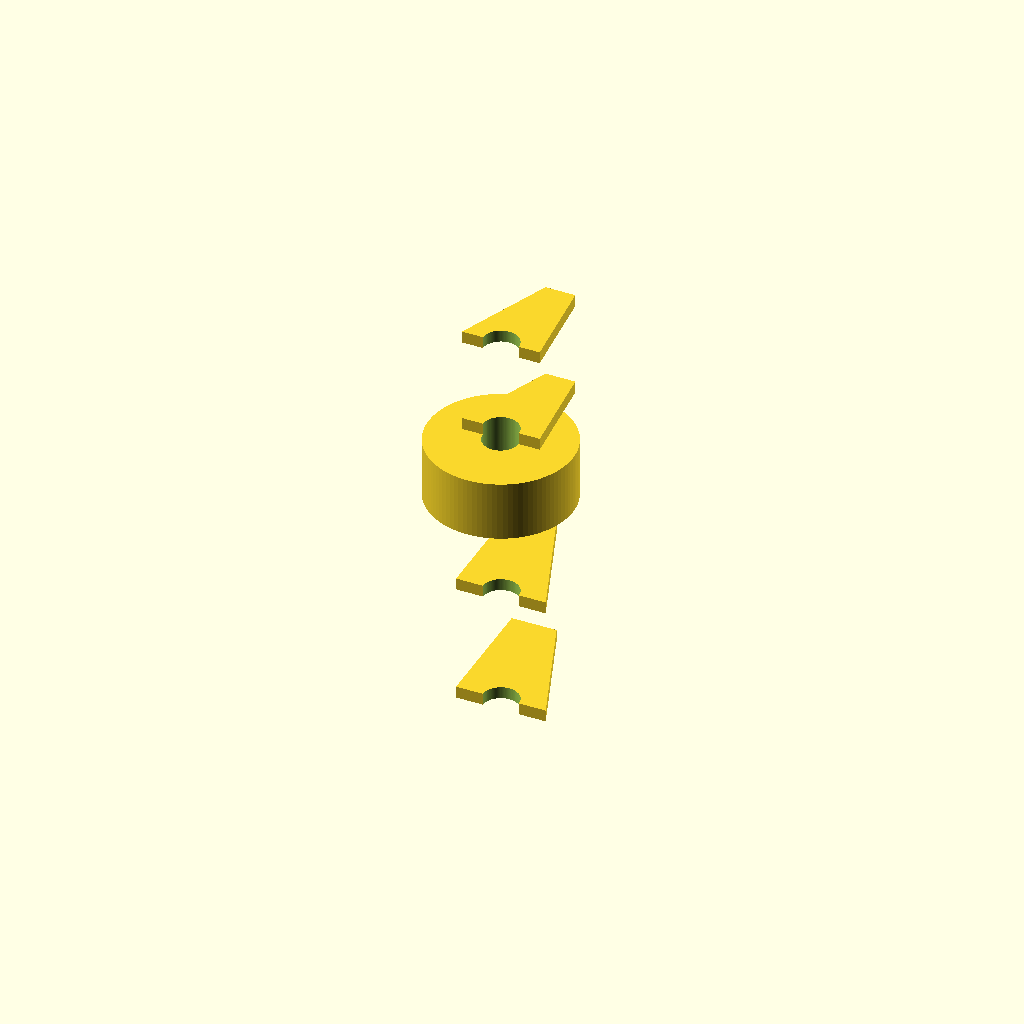
Cell 1 — every parameter at its default value.
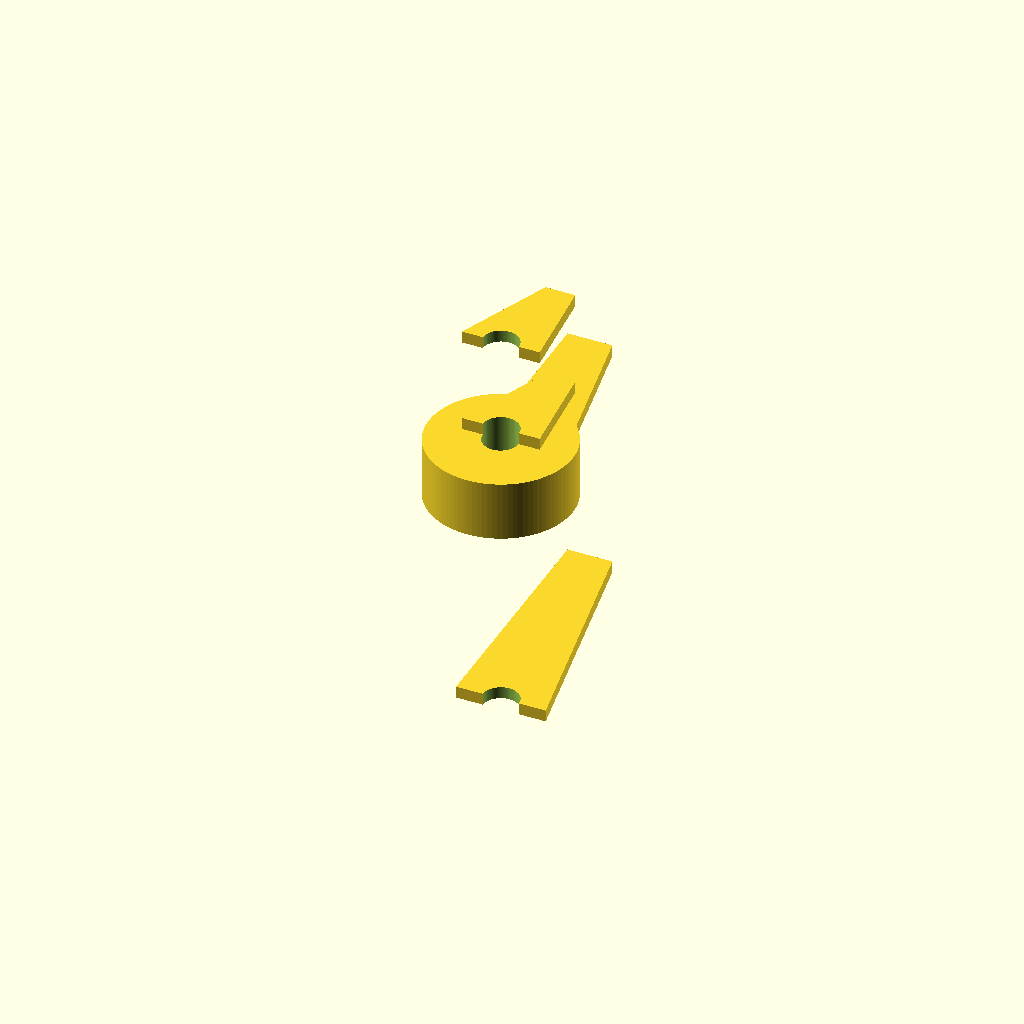
Cell 2: the same model with barb8_h = 20.
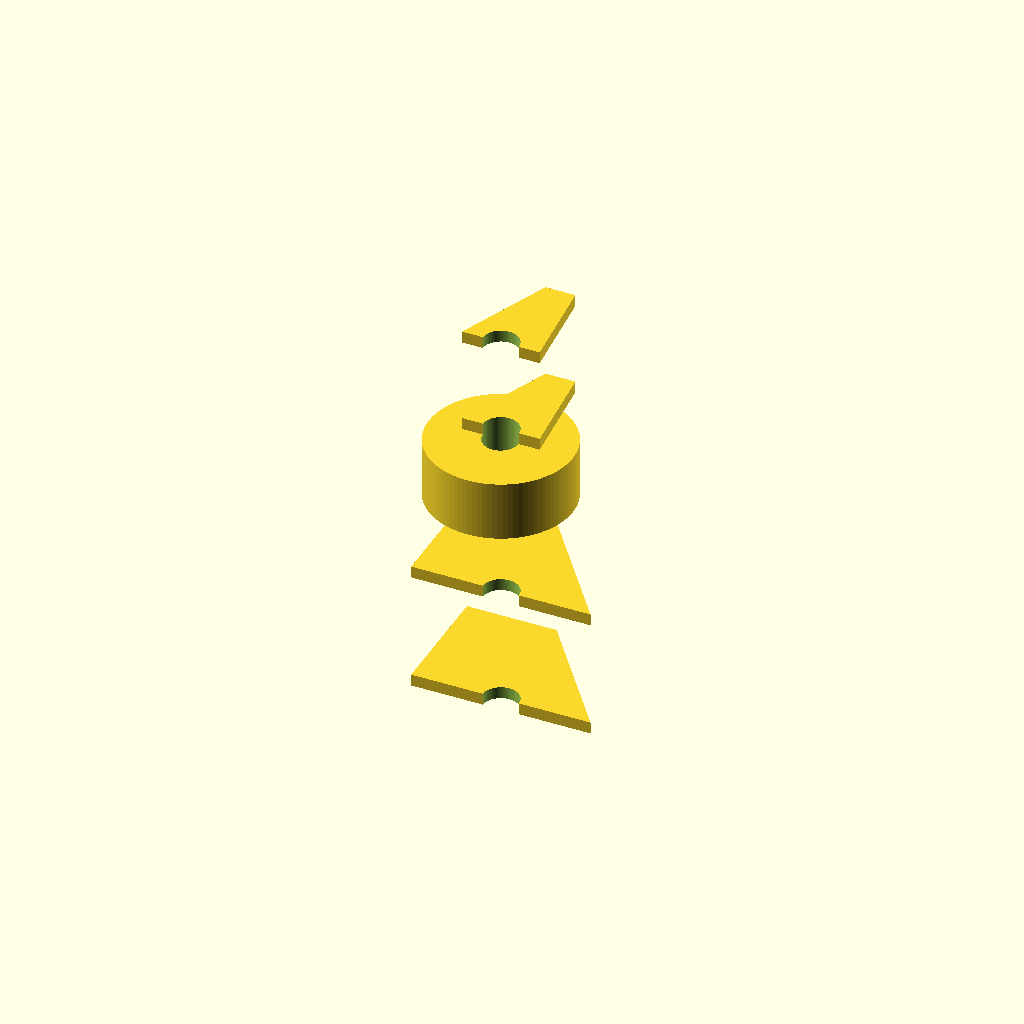
Cell 3: barb8_od_bottom = 15 (everything else at default).
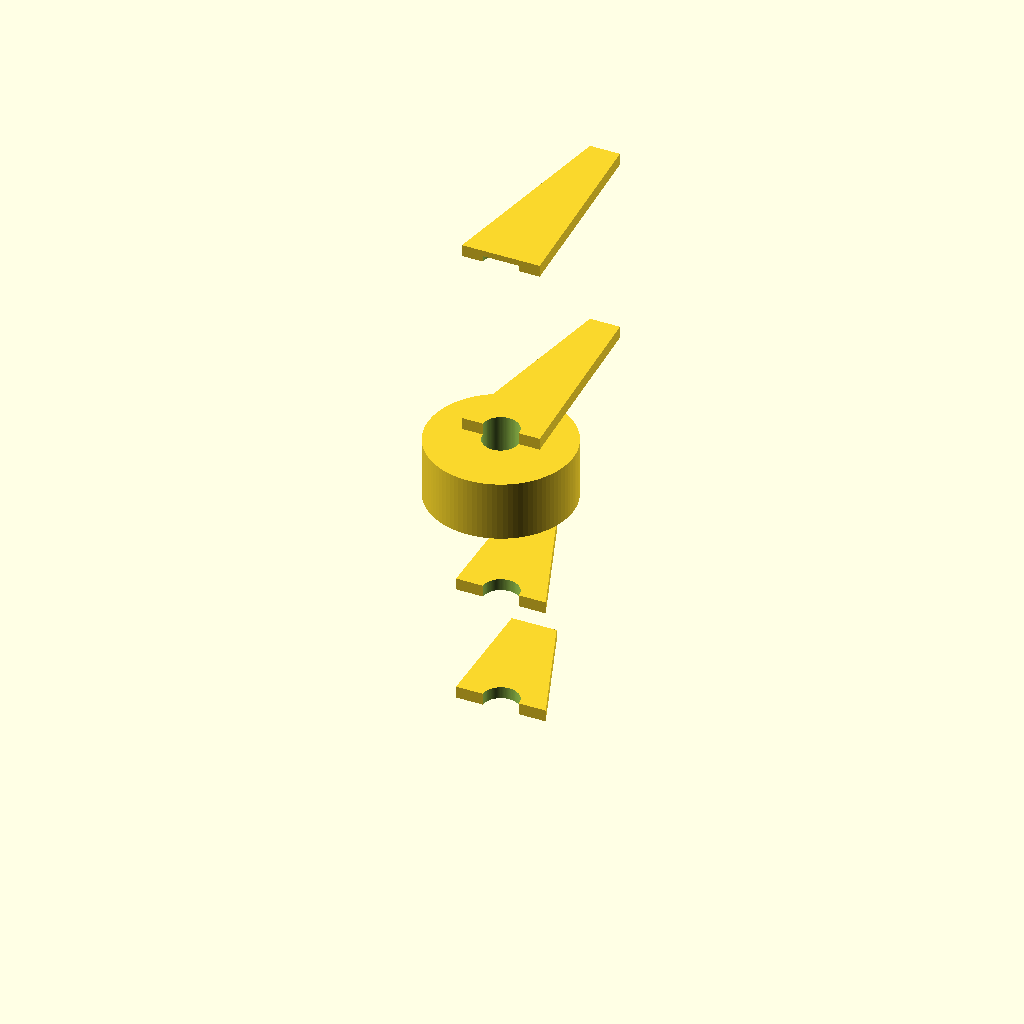
Cell 4: barb5_h = 16 (everything else at default).
One fixed orthographic camera (rotation 55°, 0°, 25°; colour scheme Cornfield) for every cell.
OpenSCAD source file bench/results/gpu-v9s1-h0-g10/code/scadcoder-v9s1/hose_barb_reducer_8_5_s4_a0.scad:
// Hose-barb reducer: joins 8 mm ID tubing to 5 mm ID tubing
// Print orientation: standing upright along Z, centred on origin in X/Y

$fn = 96;

// ---- Dimensions (mm) ----
eps      = 0.5;         // cutter overshoot past faces
barb8_h  = 10;          // height of each 8 mm tubing barb
barb8_od_bottom = 7.5;  // outer diameter of 8 mm barb at bottom
barb8_od_top    = 9.5;  // outer diameter of 8 mm barb at top
barb5_h  = 8;           // height of each 5 mm tubing barb
barb5_od_bottom = 6.5;  // outer diameter of 5 mm barb at bottom
barb5_od_top    = 5.0;  // outer diameter of 5 mm barb at top
collar_d  = 12;         // diameter of cylindrical collar
length    = 41;         // total length of part (z = 0 to z = 41)
bore_d    = 3;          // through-bore diameter

// ---- Derived ----
barb8_step_z = 20;      // z where 8 mm barbs end and collar begins
barb5_step_z = 25;      // z where collar ends and 5 mm barbs begin

// ---- Model ----
difference() {
    union() {
        // 8 mm tubing barbs: sawtooth profile, stacked
        for (i = [0 : 1]) {
            translate([0, 0, i * barb8_h])
                linear_extrude(height = 1)
                    polygon([
                        [- barb8_od_bottom / 2, 0],
                        [ barb8_od_bottom / 2, 0],
                        [ 0, barb8_h],
                        [ - barb8_od_bottom / 2, barb8_h]
                    ]);
        }
        // collar
        translate([0, 0, barb8_step_z])
            cylinder(d = collar_d, h = 5);
        // 5 mm tubing barbs: shrinking profile, stacked
        for (i = [0 : 1]) {
            translate([0, 0, barb5_step_z + i * barb5_h])
                linear_extrude(height = 1)
                    polygon([
                        [ barb5_od_bottom / 2, 0],
                        [ - barb5_od_bottom / 2, 0],
                        [ 0, barb5_h],
                        [ - barb5_od_top / 2, barb5_h],
                        [ barb5_od_top / 2, barb5_h]
                    ]);
        }
    }
    // through-bore
    translate([0, 0, -eps])
        cylinder(d = bore_d, h = length + 2 * eps);
}
Customizer parameters (derived from the source; name, type, default, range or options):
eps: number, default 0.5
barb8_h: number, default 10
barb8_od_bottom: number, default 7.5
barb8_od_top: number, default 9.5
barb5_h: number, default 8
barb5_od_bottom: number, default 6.5
barb5_od_top: number, default 5
collar_d: number, default 12
length: number, default 41
bore_d: number, default 3
barb8_step_z: number, default 20
barb5_step_z: number, default 25
